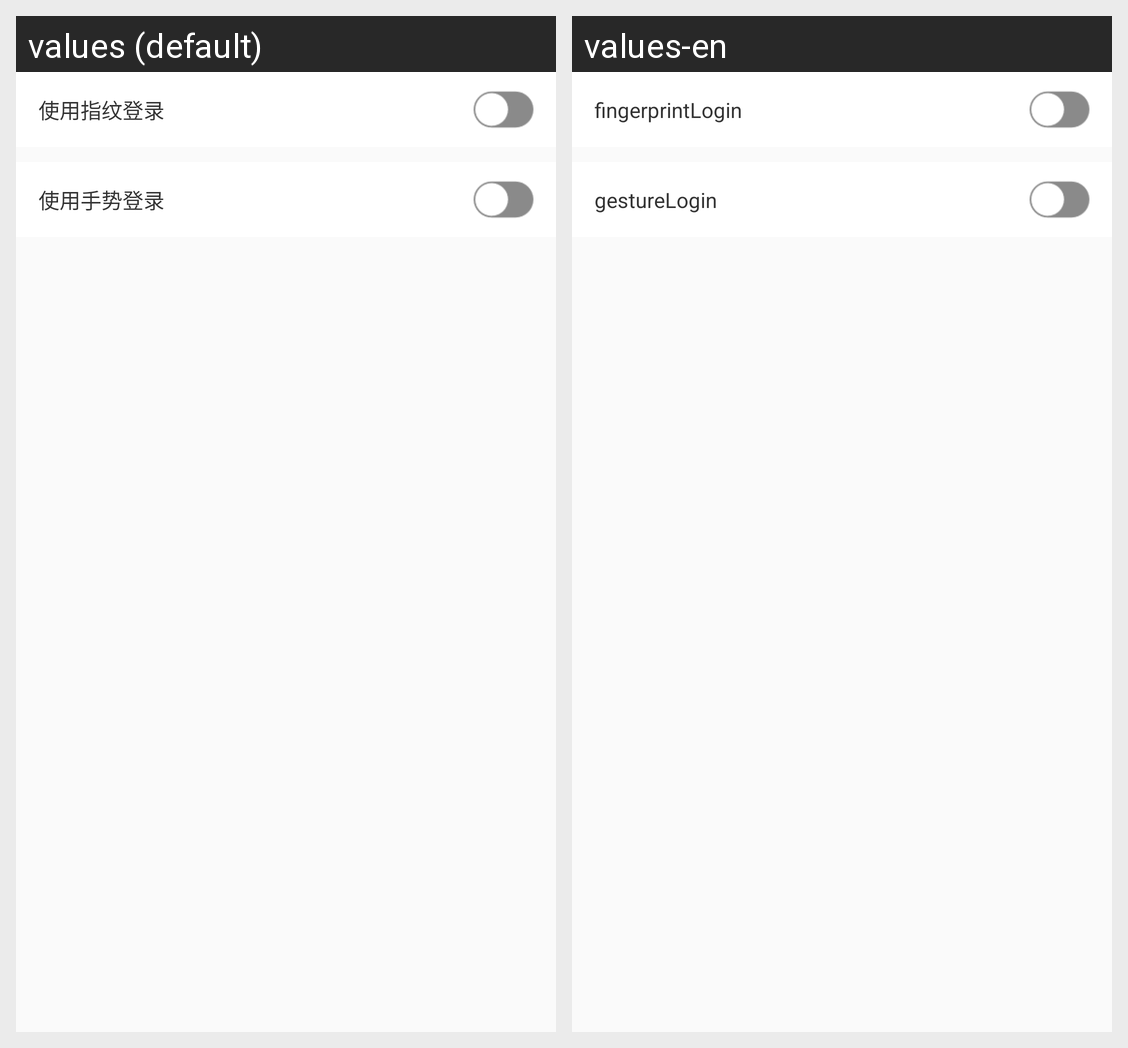

The same Android screen rendered under two of its app's locales, left to right. List the strings drawn on it with the default value and each locale's translation.
Android screen res/layout/activity_login_setting.xml rendered under 2 locales, left to right: values (default), values-en. Device: Nexus 5 (rendered at 1080×1920; each locale shown at half size, 540×960, under a caption strip naming it); theme AppTheme.
Strings drawn on this screen, with the default value and each locale's value (text and hints the layout hard-codes, and strings that could not be matched under every locale, appear in the picture but are not listed):

fingerprintLogin
  values: 使用指纹登录
  values-en: fingerprintLogin

gestureLogin
  values: 使用手势登录
  values-en: gestureLogin
